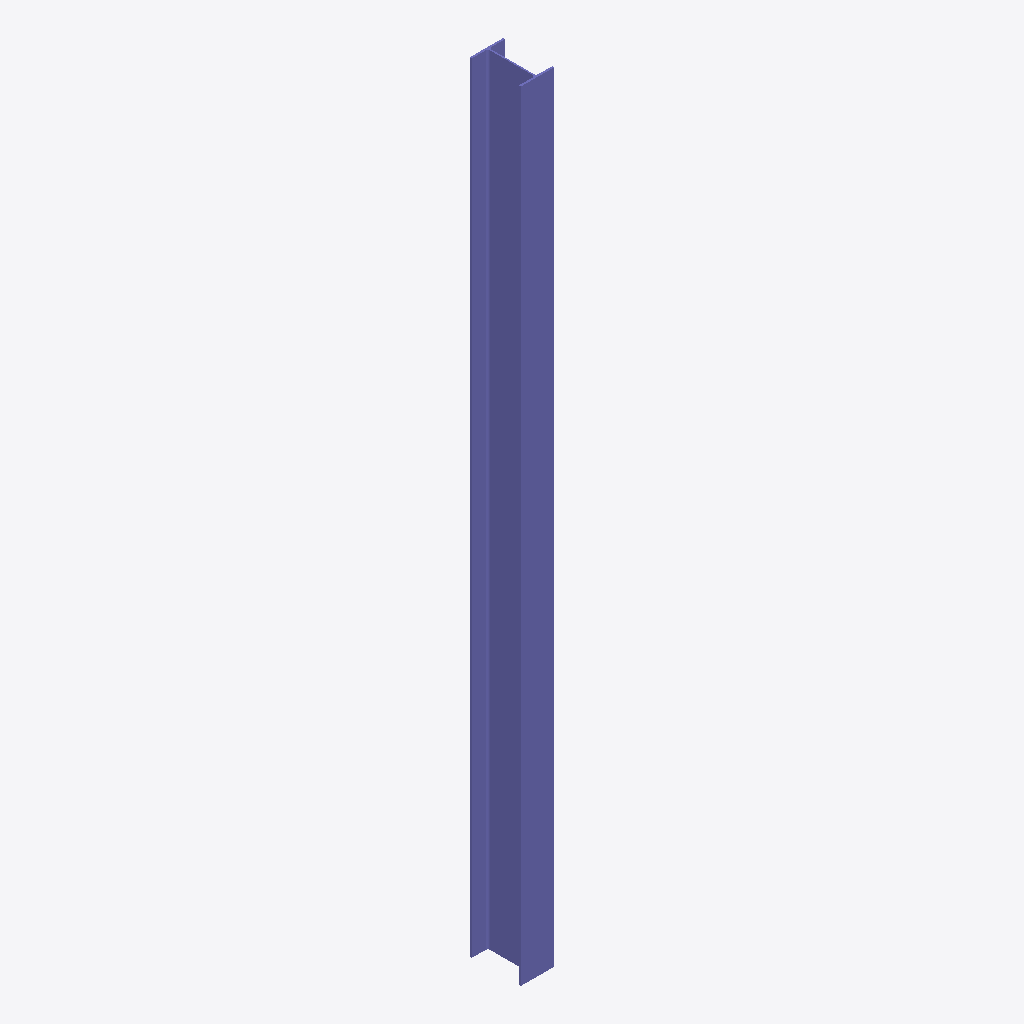
Isometric view of an IFC building model (IFC-SPF (STEP), schema IFC2X3, length unit metre), seen from the south-west, elements coloured by IFC class: 1 column (violet).
Extent 133.0 m × 203.0 m × 3107.8 m (x, y, z). Storeys (1): Default Building Storey at 0.00 m. Elements (1): 1 IfcColumn.

HEADER;
FILE_DESCRIPTION(('ViewDefinition [CoordinationView]'),'2;1');
FILE_NAME('/Users/macbook/Desktop/BIM/data/rst_basic/IfcColumn22.ifc','2018-08-31T04:46:13-0400',('Unknown Author','info@ifctoolsproject.com'),('Unknown Organization'),'IFC Tools Project - IFC2x3 Java Toolbox','IFC2x3 Java Toolbox 2.0','Unknown Authorizer');
FILE_SCHEMA(('IFC2X3'));
ENDSEC;
DATA;
#52=IFCPROJECT('3jZDnBgCX0k8mrfiKtjX9O',#44,'Default Project','Description of Default Project',$,$,$,(#47),#51);
#54=IFCBUILDING('1hA6AUHbz3mux3ROIro1Rn',#44,'Default Building','Description',$,#53,$,$,.ELEMENT.,$,$,$);
#55=IFCBUILDINGSTOREY('11evJEw5TACQpBqF1VEr7d',#44,'Default Building Storey','Description',$,#53,$,$,.ELEMENT.,$);
#1=IFCCOLUMN('2x_3UFX995efyJ9SVTfsLN',#2,'UB-Universal Beams-Column (AS 3679_1):200UB25.4:1436418',$,'200UB25.4',#3,#4,'1436418');
ENDSEC;
